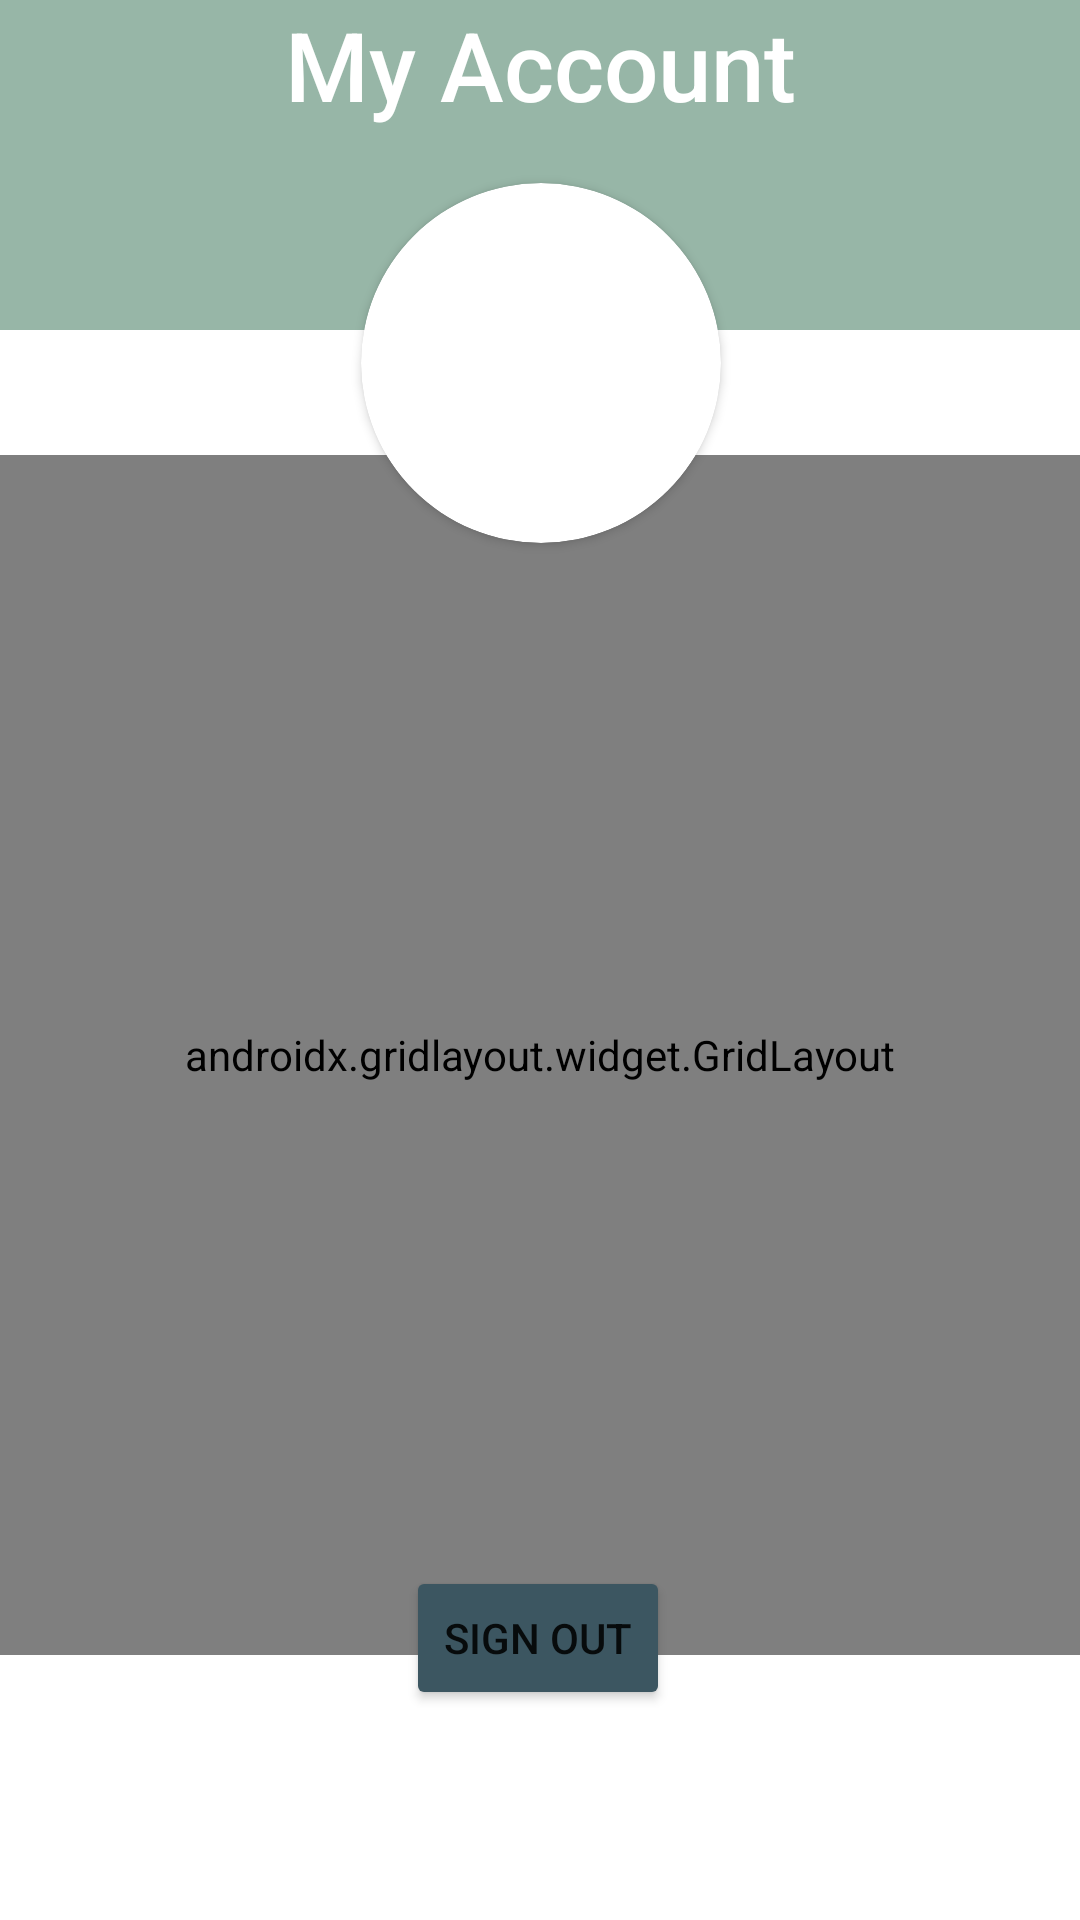

The Android layout XML behind this screen, and the referenced resources:
<!-- AndroidManifest.xml: application theme Theme.ChessieGame -->
<!-- res/layout/fragment_account_screen.xml -->
<?xml version="1.0" encoding="utf-8"?>
<FrameLayout xmlns:android="http://schemas.android.com/apk/res/android"
    xmlns:app="http://schemas.android.com/apk/res-auto"
    xmlns:tools="http://schemas.android.com/tools"
    android:layout_width="match_parent"
    android:layout_height="match_parent"
    android:background="#FFFFFF"
    tools:context=".AccountScreen">

    
    <androidx.constraintlayout.widget.ConstraintLayout
        android:layout_width="match_parent"
        android:layout_height="match_parent">

        <View
            android:id="@+id/view"
            android:layout_width="wrap_content"
            android:layout_height="110dp"
            android:background="#97B6A7"
            app:layout_constraintBottom_toTopOf="@+id/signOutBtn"
            app:layout_constraintEnd_toEndOf="parent"
            app:layout_constraintHorizontal_bias="0.0"
            app:layout_constraintStart_toStartOf="parent"
            app:layout_constraintTop_toTopOf="parent"
            app:layout_constraintVertical_bias="0.0" />

        <TextView
            android:id="@+id/account_header"
            android:layout_width="wrap_content"
            android:layout_height="wrap_content"
            android:fontFamily="sans-serif-medium"
            android:text="My Account"
            android:textColor="#FFFFFF"
            android:textSize="32sp"
            app:layout_constraintBottom_toBottomOf="@+id/view"
            app:layout_constraintEnd_toEndOf="@+id/view"
            app:layout_constraintStart_toStartOf="parent"
            app:layout_constraintTop_toTopOf="@+id/view"
            app:layout_constraintVertical_bias="0.0" />

        <Button
            android:id="@+id/signOutBtn"
            android:layout_width="wrap_content"
            android:layout_height="wrap_content"
            android:text="Sign Out"
            app:backgroundTint="#3C5661"
            app:elevation="5dp"
            app:layout_constraintBottom_toBottomOf="parent"
            app:layout_constraintEnd_toEndOf="parent"
            app:layout_constraintHorizontal_bias="0.498"
            app:layout_constraintStart_toStartOf="parent"
            app:layout_constraintTop_toTopOf="parent"
            app:layout_constraintVertical_bias="0.882" />

        <androidx.cardview.widget.CardView
            android:id="@+id/cardView"
            android:layout_width="120dp"
            android:layout_height="120dp"
            app:cardCornerRadius="65dp"
            app:layout_constraintBottom_toTopOf="@+id/signOutBtn"
            app:layout_constraintEnd_toEndOf="parent"
            app:layout_constraintHorizontal_bias="0.501"
            app:layout_constraintStart_toStartOf="parent"
            app:layout_constraintTop_toBottomOf="@+id/account_header"
            app:layout_constraintVertical_bias="0.05">

            <ImageView
                android:id="@+id/accountPic"
                android:layout_width="120dp"
                android:layout_height="120dp"
                android:layout_gravity="center"
                android:adjustViewBounds="false"
                android:src="@drawable/account_icon" />
        </androidx.cardview.widget.CardView>

        <androidx.gridlayout.widget.GridLayout
            android:id="@+id/account_grid"
            android:layout_width="match_parent"
            android:layout_height="400dp"
            app:columnCount="3"
            app:layout_constraintBottom_toTopOf="@+id/signOutBtn"
            app:layout_constraintEnd_toEndOf="parent"
            app:layout_constraintHorizontal_bias="0.0"
            app:layout_constraintStart_toStartOf="parent"
            app:layout_constraintTop_toBottomOf="@+id/cardView">

        </androidx.gridlayout.widget.GridLayout>

    </androidx.constraintlayout.widget.ConstraintLayout>

</FrameLayout>
<!-- resources referenced by this layout -->
<resources>
  <style name="Theme.ChessieGame" parent="Theme.MaterialComponents.DayNight.DarkActionBar">
          
          <item name="colorPrimary">@color/purple_500</item>
          <item name="colorPrimaryVariant">@color/purple_700</item>
          <item name="colorOnPrimary">@color/white</item>
          
          <item name="colorSecondary">@color/teal_200</item>
          <item name="colorSecondaryVariant">@color/teal_700</item>
          <item name="colorOnSecondary">@color/black</item>
          
          <item name="android:statusBarColor" tools:targetApi="l">?attr/colorPrimaryVariant</item>
          
      </style>
  <color name="purple_500">#FF6200EE</color>
  <color name="purple_700">#FF3700B3</color>
  <color name="white">#FFFFFFFF</color>
  <color name="teal_200">#FF03DAC5</color>
  <color name="teal_700">#FF018786</color>
  <color name="black">#FF000000</color>
</resources>
